Image classification data set "dataset_resized" (CloudOnSun/Fresh-Rotten-Fruits-Prediction on GitHub). Class labels (2): fresh fruits, rotten fruits.

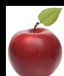
Label: fresh fruits

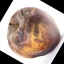
Label: rotten fruits

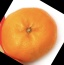
Label: fresh fruits

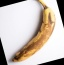
Label: rotten fruits

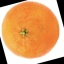
Label: fresh fruits

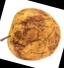
Label: rotten fruits
